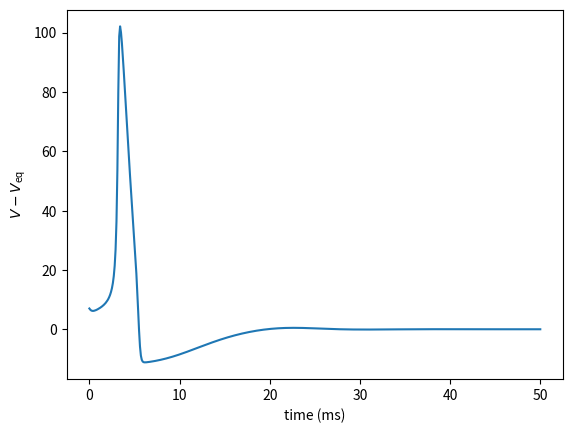

Write the Python code that produced this figure.
#   -------------------------------------------------------------------
# 
#   This is an ode integrator for the HH equations.
# 
#    For Chapter 5, Fig. 5.6 of
#    Keener and Sneyd, Mathematical Physiology, 3rd Edition, Springer.
#  
# [redacted]
#  
#   ------------------------------------------------------------------- 

import numpy as np
from scipy.integrate import solve_ivp
import matplotlib.pyplot as plt

def deriv(t,y):
    v,n,m,h = y
    vd=(1.0/cm)*(-gk*(n**4)*(v-vk) - gna*(m**3)*h*(v-vna) - gl*(v-vl) + Iapp)
    md=alpham(v)*(1.0-m) - betam(v)*m
    hd=alphah(v)*(1.0-h) - betah(v)*h
    nd=alphan(v)*(1.0-n) - betan(v)*n
    return [vd,nd,md,hd]

def alpham(v):
    return 0.1*(25.0-v)/(np.exp((25.0-v)/10.0)-1.0)
def betam(v):
    return 4.0*np.exp(-(v)/18.0)
def alphan(v):
    return 0.01*(10.0-v)/(np.exp((10.0-v)/10.0)-1.0)
def betan(v):
    return 0.125*np.exp(-(v)/80.0)
def alphah(v):
    return 0.07*np.exp(-(v)/20.0)
def betah(v):
    return 1.0/(np.exp((30.0-v)/10.0)+1.0)

# initial conditions
v0=7.0
n0=0.31768
m0=0.052934
h0=0.59611

# the parameters
Iapp=0.0
gna=120.0
gk=36.0
gl=0.3
vna=115.0
vk=-12.0
vl=10.6
cm=1.0

# solve the odes
y0 = [v0,n0,m0,h0] 
tout = np.linspace(0,50,500)
soln = solve_ivp(deriv,[0, 50],y0,method='Radau',t_eval=tout,rtol=10e-6,atol=10e-9)

# plot the solution
plt.plot(soln.t,soln.y[0])
plt.xlabel(r'time (ms)')
plt.ylabel(r'$V-V_{\rm eq}$')
